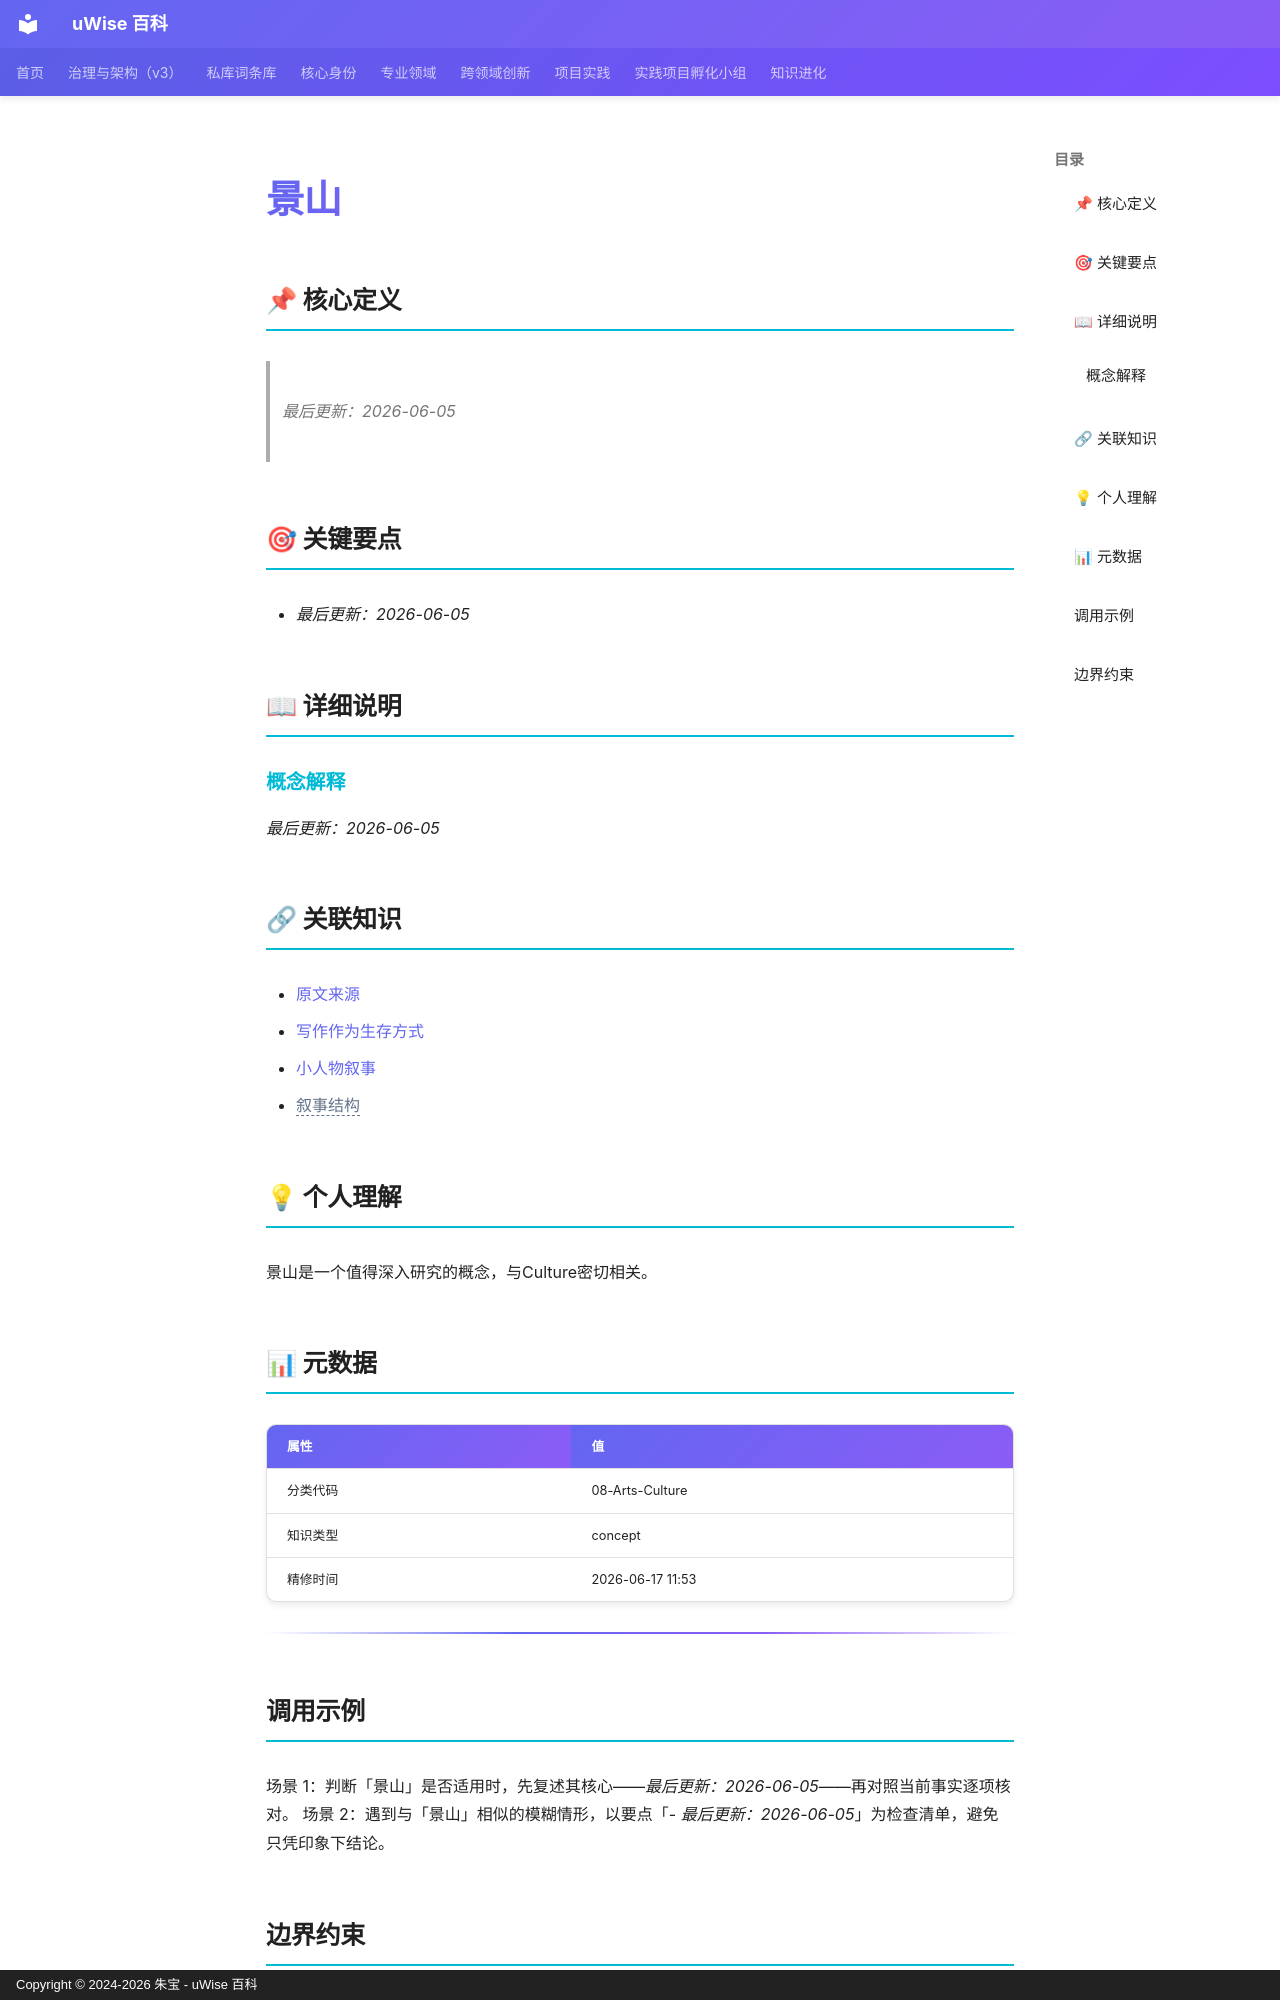

repository: zhubao315/uWise · page: vault-encyclopedia/md-466af416/index.html · generator: mkdocs · copyright: Copyright © 2024-2026 朱宝 - uWise 百科

---
title: "景山"
description: "最后更新：2026-06-05"
---

# 景山

## 📌 核心定义

> *最后更新：2026-06-05*
## 🎯 关键要点

- *最后更新：2026-06-05*

## 📖 详细说明

### 概念解释

*最后更新：2026-06-05*


## 🔗 关联知识

- [原文来源](../md-466af416/)
- [写作作为生存方式](../md-9b84198f/)
- [小人物叙事](../md-7a2a6c3b/)
- <span class="uw-unresolved" data-target="叙事结构" title="未解析的双链目标：叙事结构">叙事结构</span>

## 💡 个人理解

景山是一个值得深入研究的概念，与Culture密切相关。
## 📊 元数据

| 属性 | 值 |
|------|-----|
| 分类代码 | 08-Arts-Culture |
| 知识类型 | concept |
| 精修时间 | 2026-06-17 11:53 |

---

## 调用示例

场景 1：判断「景山」是否适用时，先复述其核心——*最后更新：2026-06-05*——再对照当前事实逐项核对。
场景 2：遇到与「景山」相似的模糊情形，以要点「- *最后更新：2026-06-05*」为检查清单，避免只凭印象下结论。
